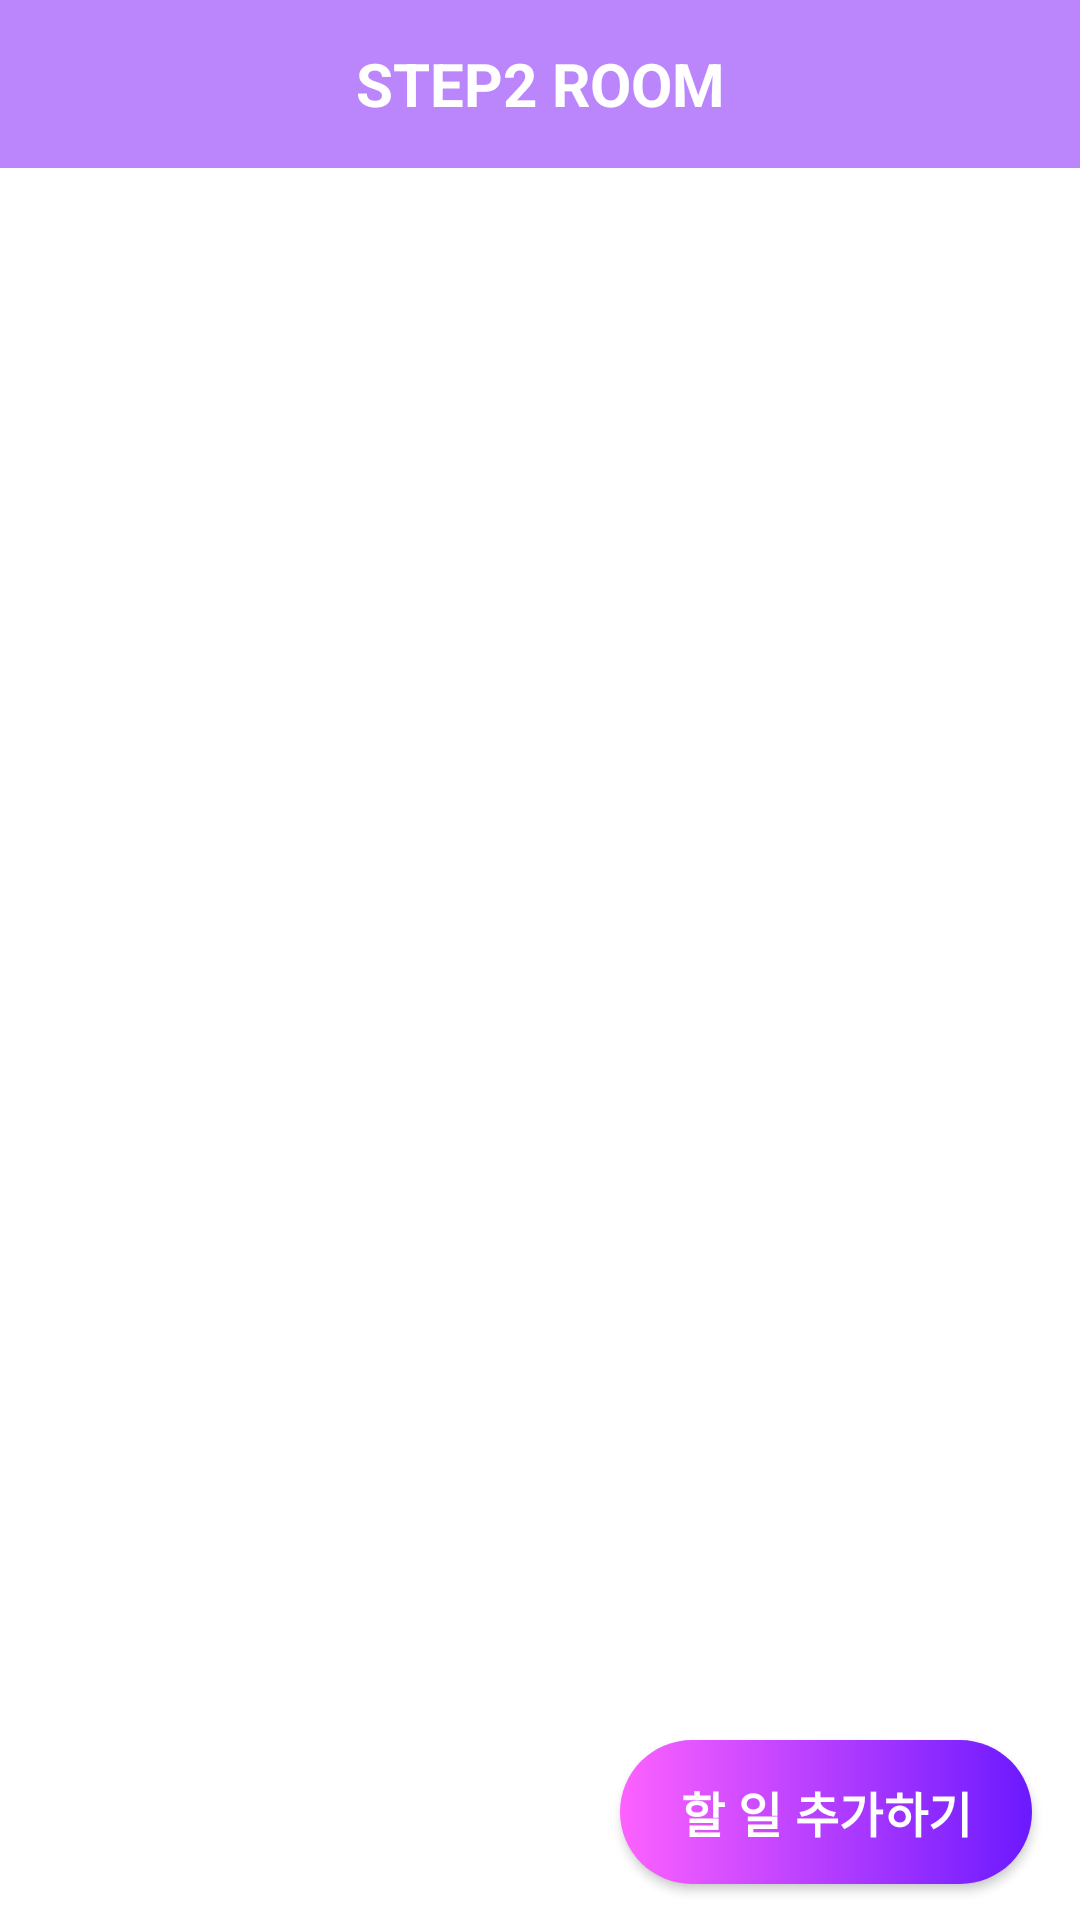

Write the Android layout XML for this screen, with the resource values it uses.
<!-- AndroidManifest.xml: application theme Theme.Todoapp -->
<!-- res/layout/fragment_step2.xml -->
<?xml version="1.0" encoding="utf-8"?>
<layout xmlns:android="http://schemas.android.com/apk/res/android"
    xmlns:app="http://schemas.android.com/apk/res-auto"
    xmlns:tools="http://schemas.android.com/tools">

    <data>

        <variable
            name="viewModel"
            type="com.todo.app.ui.step2.Step2ViewModel" />

    </data>

    <androidx.constraintlayout.widget.ConstraintLayout
        android:layout_width="match_parent"
        android:layout_height="match_parent">

        <androidx.appcompat.widget.Toolbar
            android:id="@+id/tb_step2"
            android:layout_width="0dp"
            android:layout_height="wrap_content"
            android:background="@color/purple_200"
            app:contentInsetStart="0dp"
            app:layout_constraintEnd_toEndOf="parent"
            app:layout_constraintStart_toStartOf="parent"
            app:layout_constraintTop_toTopOf="parent"
            app:navigationIcon="@drawable/ic_gnb_back">

            <TextView
                android:id="@+id/tv_step2_title"
                style="@style/TextHeadLine20.White.Bold"
                android:layout_width="wrap_content"
                android:layout_height="wrap_content"
                android:layout_gravity="center"
                android:text="@string/tb_step2_title" />
        </androidx.appcompat.widget.Toolbar>

        <androidx.recyclerview.widget.RecyclerView
            android:id="@+id/rv_step2_list"
            android:layout_width="0dp"
            android:layout_height="wrap_content"
            android:orientation="vertical"
            app:layoutManager="androidx.recyclerview.widget.LinearLayoutManager"
            app:layout_behavior="@string/appbar_scrolling_view_behavior"
            app:layout_constraintEnd_toEndOf="parent"
            app:layout_constraintStart_toStartOf="parent"
            app:layout_constraintTop_toBottomOf="@id/tb_step2"
            tools:listitem="@layout/item_todo" />

        <androidx.constraintlayout.widget.ConstraintLayout
            android:layout_width="match_parent"
            android:layout_height="72dp"
            android:background="@color/white_a90"
            app:layout_constraintBottom_toBottomOf="parent"
            app:layout_constraintEnd_toEndOf="parent"
            app:layout_constraintStart_toStartOf="parent">

            <androidx.appcompat.widget.AppCompatButton
                android:id="@+id/btn_step2_add"
                style="@style/TextTodoTitle.White.Bold"
                android:layout_width="wrap_content"
                android:layout_height="48dp"
                android:layout_marginEnd="16dp"
                android:background="@drawable/button_gradient_purple"
                android:onClick="@{() -> viewModel.openAddTodoEvent()}"
                android:paddingStart="20dp"
                android:paddingEnd="20dp"
                android:text="@string/btn_label_todo_add"
                app:layout_constraintBottom_toBottomOf="parent"
                app:layout_constraintEnd_toEndOf="parent"
                app:layout_constraintTop_toTopOf="parent" />

        </androidx.constraintlayout.widget.ConstraintLayout>

    </androidx.constraintlayout.widget.ConstraintLayout>
</layout>
<!-- res/layout/item_todo.xml (included above) -->
<?xml version="1.0" encoding="utf-8"?>
<layout xmlns:android="http://schemas.android.com/apk/res/android"
    xmlns:app="http://schemas.android.com/apk/res-auto"
    xmlns:tools="http://schemas.android.com/tools">

    <data>

        <variable
            name="todo"
            type="com.todo.app.data.Todo" />
    </data>

    <androidx.cardview.widget.CardView
        android:layout_width="match_parent"
        android:layout_height="80dp"
        android:layout_marginStart="16dp"
        android:layout_marginEnd="16dp"
        android:layout_marginBottom="8dp"
        app:cardCornerRadius="20dp">

        <androidx.constraintlayout.widget.ConstraintLayout
            android:layout_width="match_parent"
            android:layout_height="match_parent"
            android:layout_margin="16dp">

            <TextView
                android:id="@+id/tv_todo_title"
                style="@style/TextTodoTitle.Bold"
                android:layout_width="0dp"
                android:layout_height="wrap_content"
                android:maxLines="1"
                android:text="@{todo.title}"
                app:layout_constraintEnd_toEndOf="parent"
                app:layout_constraintStart_toStartOf="parent"
                app:layout_constraintTop_toTopOf="parent"
                tools:text="TITLE" />

            <TextView
                android:id="@+id/tv_todo_contents"
                style="@style/TextMedium14"
                android:layout_width="0dp"
                android:layout_height="wrap_content"
                android:maxLines="1"
                android:paddingTop="4dp"
                android:text="@{todo.contents}"
                app:layout_constraintEnd_toEndOf="parent"
                app:layout_constraintStart_toStartOf="parent"
                app:layout_constraintTop_toBottomOf="@id/tv_todo_title"
                tools:text="CONTENT" />
        </androidx.constraintlayout.widget.ConstraintLayout>
    </androidx.cardview.widget.CardView>

</layout>
<!-- resources referenced by this layout -->
<resources>
  <color name="purple_200">#FFBB86FC</color>
  <color name="white_a90">#E6ffffff</color>
  <!-- drawable button_gradient_purple (drawable) -->
  <?xml version="1.0" encoding="utf-8"?>
  <shape xmlns:android="http://schemas.android.com/apk/res/android"
      android:shape="rectangle">
  
      <corners android:radius="24dp" />
  
      <gradient
          android:endColor="@color/gradient_purple"
          android:startColor="@color/gradient_pink"
          android:type="linear" />
  </shape>
  <string name="btn_label_todo_add">할 일 추가하기</string>
  <string name="tb_step2_title">STEP2 ROOM</string>
  <style name="TextHeadLine20.White.Bold">
          <item name="android:textStyle">bold</item>
      </style>
  <style name="TextMedium14">
          <item name="android:textSize">14sp</item>
          <item name="android:textColor">@color/black</item>
      </style>
  <style name="TextTodoTitle.Bold">
          <item name="android:textStyle">bold</item>
      </style>
  <style name="TextTodoTitle.White.Bold">
          <item name="android:textStyle">bold</item>
      </style>
  <style name="Theme.Todoapp" parent="Theme.MaterialComponents.DayNight.NoActionBar">
          
          <item name="colorPrimary">@color/purple_200</item>
          <item name="colorPrimaryVariant">@color/purple_200</item>
          <item name="colorOnPrimary">@color/white</item>
          
          <item name="colorSecondary">@color/teal_200</item>
          <item name="colorSecondaryVariant">@color/teal_700</item>
          <item name="colorOnSecondary">@color/black</item>
          
          <item name="android:statusBarColor" tools:targetApi="l">?attr/colorPrimaryVariant</item>
          
      </style>
  <color name="gradient_purple">#6b19ff</color>
  <color name="gradient_pink">#fd62ff</color>
  <color name="black">#FF000000</color>
  <color name="white">#FFFFFFFF</color>
  <color name="teal_200">#FF03DAC5</color>
  <color name="teal_700">#FF018786</color>
</resources>
